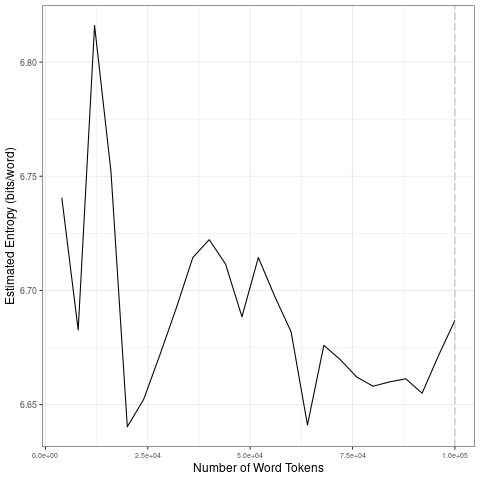

Data behind this chart, as committed beside it:
file, entropy.Corpus.Size, entropy.Entropy, sd.Corpus.Size, sd.SD
data/covid-clean/2020_by_en/2020-10-11_t…, 4000, 6.741, 20000, 0.0675
data/covid-clean/2020_by_en/2020-10-11_t…, 8000, 6.683, 40000, 0.02907
data/covid-clean/2020_by_en/2020-10-11_t…, 12000, 6.816, 60000, 0.01416
data/covid-clean/2020_by_en/2020-10-11_t…, 16000, 6.752, 80000, 0.01328
data/covid-clean/2020_by_en/2020-10-11_t…, 20000, 6.64, 1e+05, 0.01265
data/covid-clean/2020_by_en/2020-10-11_t…, 24000, 6.652, 20000, 0.0675
data/covid-clean/2020_by_en/2020-10-11_t…, 28000, 6.672, 40000, 0.02907
data/covid-clean/2020_by_en/2020-10-11_t…, 32000, 6.692, 60000, 0.01416
data/covid-clean/2020_by_en/2020-10-11_t…, 36000, 6.714, 80000, 0.01328
data/covid-clean/2020_by_en/2020-10-11_t…, 40000, 6.722, 1e+05, 0.01265
data/covid-clean/2020_by_en/2020-10-11_t…, 44000, 6.712, 20000, 0.0675
data/covid-clean/2020_by_en/2020-10-11_t…, 48000, 6.688, 40000, 0.02907
data/covid-clean/2020_by_en/2020-10-11_t…, 52000, 6.714, 60000, 0.01416
data/covid-clean/2020_by_en/2020-10-11_t…, 56000, 6.697, 80000, 0.01328
data/covid-clean/2020_by_en/2020-10-11_t…, 60000, 6.682, 1e+05, 0.01265
data/covid-clean/2020_by_en/2020-10-11_t…, 64000, 6.641, 20000, 0.0675
data/covid-clean/2020_by_en/2020-10-11_t…, 68000, 6.676, 40000, 0.02907
data/covid-clean/2020_by_en/2020-10-11_t…, 72000, 6.67, 60000, 0.01416
data/covid-clean/2020_by_en/2020-10-11_t…, 76000, 6.662, 80000, 0.01328
data/covid-clean/2020_by_en/2020-10-11_t…, 80000, 6.658, 1e+05, 0.01265
data/covid-clean/2020_by_en/2020-10-11_t…, 84000, 6.66, 20000, 0.0675
data/covid-clean/2020_by_en/2020-10-11_t…, 88000, 6.661, 40000, 0.02907
data/covid-clean/2020_by_en/2020-10-11_t…, 92000, 6.655, 60000, 0.01416
data/covid-clean/2020_by_en/2020-10-11_t…, 96000, 6.671, 80000, 0.01328
data/covid-clean/2020_by_en/2020-10-11_t…, 1e+05, 6.687, 1e+05, 0.01265
